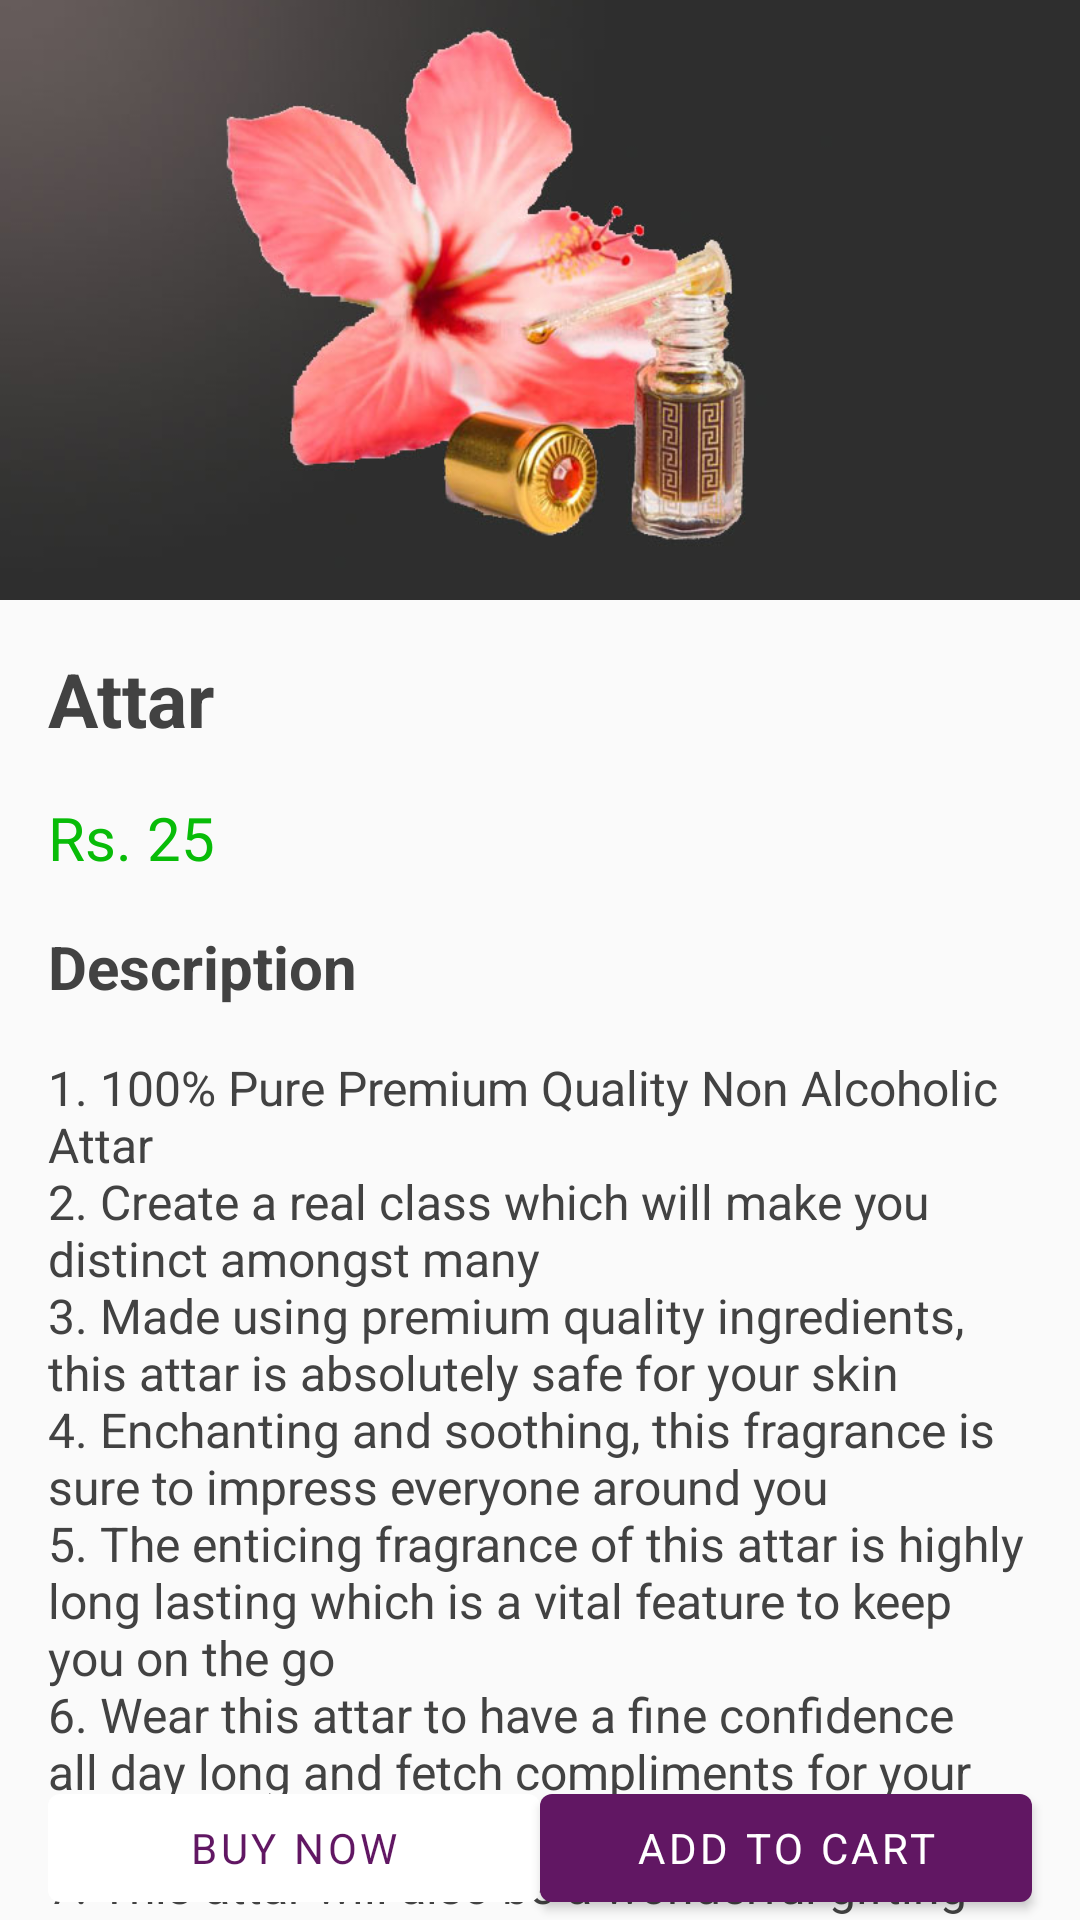

Android layout source for this screen:
<!-- AndroidManifest.xml: application theme AppTheme -->
<!-- res/layout/activity_product_detail.xml -->
<?xml version="1.0" encoding="utf-8"?>
<layout>
    <androidx.coordinatorlayout.widget.CoordinatorLayout xmlns:android="http://schemas.android.com/apk/res/android"
        xmlns:app="http://schemas.android.com/apk/res-auto"
        xmlns:tools="http://schemas.android.com/tools"
        android:layout_width="match_parent"
        android:layout_height="match_parent"
        tools:context=".product.ProductDetailActivity">

        <com.google.android.material.appbar.AppBarLayout
            android:layout_width="match_parent"
            android:layout_height="wrap_content">
            <com.google.android.material.appbar.CollapsingToolbarLayout
                android:layout_width="match_parent"
                android:layout_height="wrap_content"
                app:contentScrim="@color/colorPrimary"
                app:layout_scrollFlags="scroll|exitUntilCollapsed">

                <ImageView
                    android:id="@+id/product_image"
                    android:layout_width="wrap_content"
                    android:layout_height="200dp"
                    android:scaleType="centerCrop"
                    android:src="@drawable/attar_image"
                    app:layout_collapseMode="parallax"
                    app:layout_collapseParallaxMultiplier="0.7"/>

                <androidx.appcompat.widget.Toolbar
                    android:id="@+id/toolbar"
                    android:layout_width="match_parent"
                    android:layout_height="wrap_content"
                    android:minHeight="?attr/actionBarSize"
                    app:titleTextColor="@android:color/white"
                    app:layout_collapseMode="pin"/>
            </com.google.android.material.appbar.CollapsingToolbarLayout>
        </com.google.android.material.appbar.AppBarLayout>

        <androidx.core.widget.NestedScrollView
            android:layout_width="match_parent"
            android:layout_height="match_parent"
            app:layout_behavior="com.google.android.material.appbar.AppBarLayout$ScrollingViewBehavior">

            <androidx.constraintlayout.widget.ConstraintLayout
                android:layout_width="match_parent"
                android:layout_height="wrap_content"
                android:minHeight="500dp">

                <TextView
                    android:id="@+id/product_name"
                    android:layout_width="0dp"
                    android:layout_height="wrap_content"
                    android:layout_marginStart="16dp"
                    android:layout_marginTop="16dp"
                    android:text="Attar"
                    android:textSize="25sp"
                    android:textStyle="bold"
                    android:textColor="@color/textColorNormal"
                    app:layout_constraintEnd_toEndOf="parent"
                    app:layout_constraintStart_toStartOf="parent"
                    app:layout_constraintTop_toTopOf="parent" />

                <TextView
                    android:id="@+id/textView14"
                    android:layout_width="wrap_content"
                    android:layout_height="wrap_content"
                    android:layout_marginStart="16dp"
                    android:layout_marginTop="16dp"
                    android:text="Description"
                    android:textSize="20sp"
                    android:textStyle="bold"
                    android:textColor="@color/textColorNormal"
                    app:layout_constraintStart_toStartOf="parent"
                    app:layout_constraintTop_toBottomOf="@+id/textView15" />

                <TextView
                    android:id="@+id/textView15"
                    android:layout_width="wrap_content"
                    android:layout_height="wrap_content"
                    android:layout_marginStart="16dp"
                    android:layout_marginTop="16dp"
                    android:text="Rs. 25"
                    android:textSize="20sp"
                    android:textColor="@color/colorGreen"
                    app:layout_constraintStart_toStartOf="parent"
                    app:layout_constraintTop_toBottomOf="@+id/product_name" />

                <TextView
                    android:id="@+id/textView12"
                    android:layout_width="0dp"
                    android:layout_height="wrap_content"
                    android:layout_marginStart="16dp"
                    android:layout_marginTop="16dp"
                    android:layout_marginEnd="16dp"
                    android:layout_marginBottom="100dp"
                    android:text="@string/attar_description_dummy"
                    android:textColor="@color/textColorNormal"
                    android:textSize="16sp"
                    app:layout_constraintBottom_toBottomOf="parent"
                    app:layout_constraintEnd_toEndOf="parent"
                    app:layout_constraintStart_toStartOf="parent"
                    app:layout_constraintTop_toBottomOf="@+id/textView14" />
            </androidx.constraintlayout.widget.ConstraintLayout>
        </androidx.core.widget.NestedScrollView>

        <LinearLayout
            android:layout_width="match_parent"
            android:layout_height="wrap_content"
            app:layout_anchorGravity="bottom"
            android:layout_gravity="bottom">
            <com.google.android.material.button.MaterialButton
                style="@style/Widget.MaterialComponents.Button.UnelevatedButton"
                android:layout_width="0dp"
                android:layout_height="wrap_content"
                android:layout_marginStart="16dp"
                android:text="@string/buy_now"
                android:textColor="@color/colorPrimary"
                android:layout_weight="1"/>
            <com.google.android.material.button.MaterialButton
                style="@style/Widget.MaterialComponents.Button"
                android:layout_width="0dp"
                android:layout_height="wrap_content"
                android:layout_marginEnd="16dp"
                app:backgroundTint="@color/colorPrimary"
                android:textColor="@android:color/white"
                android:text="@string/add_to_cart"
                android:layout_weight="1"/>
        </LinearLayout>
    </androidx.coordinatorlayout.widget.CoordinatorLayout>
</layout>
<!-- resources referenced by this layout -->
<resources>
  <color name="colorGreen">#08BC08</color>
  <color name="colorPrimary">#611763</color>
  <color name="textColorNormal">#424242</color>
  <!-- drawable attar_image: jpg bitmap (drawable, 52427 bytes) -->
  <string name="add_to_cart">Add to Cart</string>
  <string name="attar_description_dummy">1. 100% Pure Premium Quality Non Alcoholic Attar \n2. Create a real class which will make you distinct amongst many\n3. Made using premium quality ingredients, this attar is absolutely safe for your skin\n4. Enchanting and soothing, this fragrance is sure to impress everyone around you\n5. The enticing fragrance of this attar is highly long lasting which is a vital feature to keep you on the go\n6. Wear this attar to have a fine confidence all day long and fetch compliments for your choice of attar\n7. This attar will also be a wonderful gifting option for your loved ones.</string>
  <string name="buy_now">Buy Now</string>
  <style name="AppTheme" parent="Theme.MaterialComponents.Light.NoActionBar.Bridge">
          
          <item name="colorPrimary">@android:color/white</item>
          <item name="colorPrimaryDark">@color/colorPrimaryDark</item>
          <item name="colorAccent">@color/colorAccent</item>
          <item name="fontFamily">@font/montserrat_regular</item>
          <item name="android:toolbarStyle">@style/ToolbarTheme</item>
      </style>
  <color name="colorPrimaryDark">#611763</color>
  <color name="colorAccent">#ffffff</color>
  <style name="ToolbarTheme" parent="Widget.MaterialComponents.Toolbar">
          <item name="android:textColor">@android:color/white</item>
          <item name="android:background">@color/colorPrimary</item>
          <item name="titleTextColor">@android:color/white</item>
          <item name="tint">@android:color/white</item>
      </style>
</resources>
